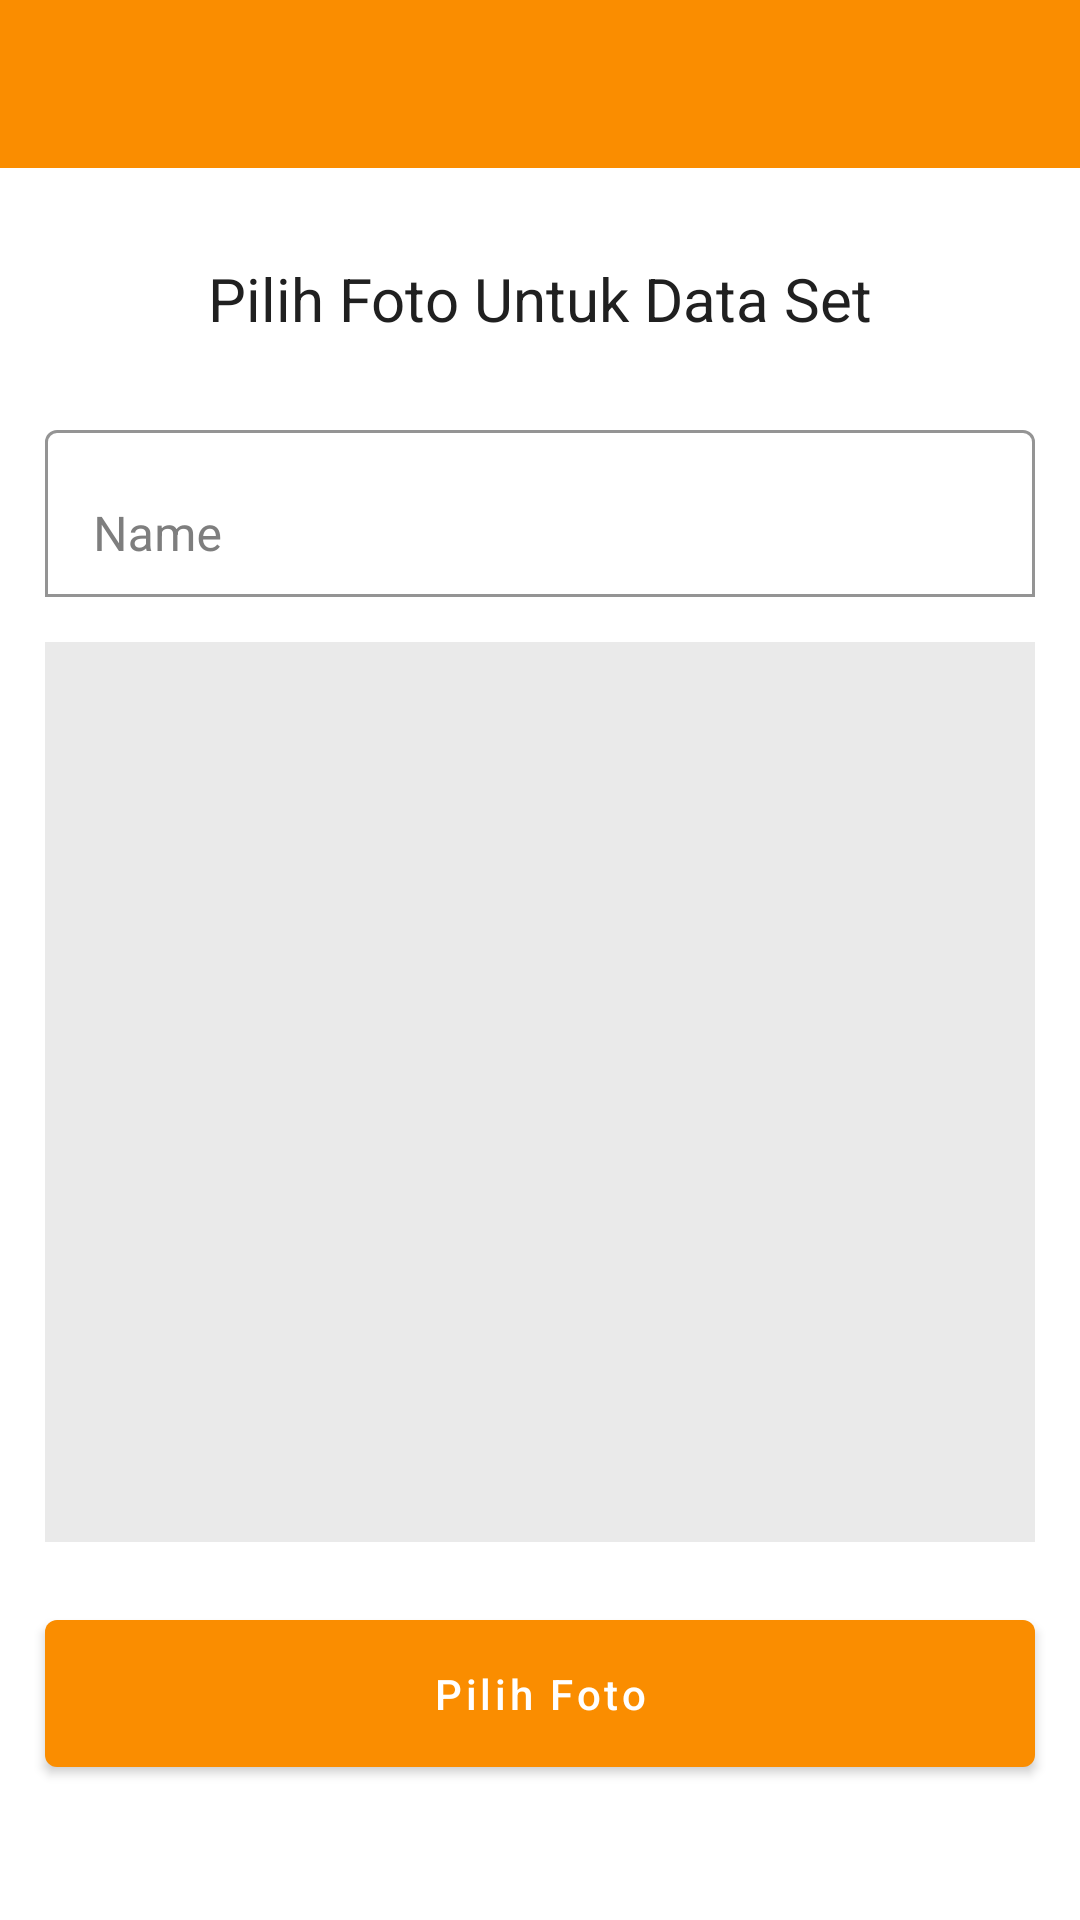

Layout XML and referenced resources for this Android screen:
<!-- AndroidManifest.xml: application theme Theme.DemoSecurityPatrol -->
<!-- res/layout/activity_set_data_set.xml -->
<?xml version="1.0" encoding="utf-8"?>
<layout
    xmlns:android="http://schemas.android.com/apk/res/android"
    xmlns:app="http://schemas.android.com/apk/res-auto"
    xmlns:tools="http://schemas.android.com/tools">
    <data>
        <variable
            name="viewmodel"
            type="com.dupat.demosecuritypatrol.viewmodel.DataSetSecurityViewModel" />
    </data>

    <LinearLayout
        android:id="@+id/containerSetDataSet"
        android:layout_width="match_parent"
        android:layout_height="match_parent"
        tools:context=".SetDataSetActivity"
        android:orientation="vertical">

        <LinearLayout
            android:layout_width="match_parent"
            android:layout_height="match_parent"
            android:orientation="vertical">

            <androidx.appcompat.widget.Toolbar
                android:id="@+id/toolbar"
                android:theme="@style/ToolbarTheme"
                android:layout_width="match_parent"
                android:layout_height="wrap_content"
                android:background="@color/purple_700"
                app:title=""/>

            <androidx.core.widget.NestedScrollView
                android:layout_width="match_parent"
                android:layout_height="match_parent"
                android:fillViewport="true"
                android:scrollbars="none">

                <RelativeLayout
                    android:layout_width="match_parent"
                    android:layout_height="match_parent">

                    <LinearLayout
                        android:layout_width="match_parent"
                        android:layout_height="wrap_content"
                        android:orientation="vertical"
                        android:layout_centerInParent="true">

                        <TextView
                            android:layout_width="wrap_content"
                            android:layout_height="wrap_content"
                            android:layout_gravity="center_horizontal"
                            android:textColor="#202020"
                            android:textSize="20sp"
                            android:text="Pilih Foto Untuk Data Set"/>

                        <com.google.android.material.textfield.TextInputLayout
                            android:id="@+id/txtUsername"
                            android:layout_marginRight="15dp"
                            android:layout_marginLeft="15dp"
                            android:layout_marginTop="20dp"
                            android:layout_width="match_parent"
                            android:layout_height="wrap_content"
                            app:boxBackgroundMode="outline"
                            android:textColorHint="#7E7E7E"
                            app:hintTextColor="#7E7E7E"
                            android:background="@drawable/background_input_login"
                            android:paddingVertical="5dp"
                            android:hint="Name">

                            <com.google.android.material.textfield.TextInputEditText
                                android:layout_width="match_parent"
                                android:id="@+id/etName"
                                android:focusable="false"
                                android:editable="false"
                                android:backgroundTint="#00FFFFFF"
                                android:textColor="#252525"
                                android:inputType="none"
                                android:layout_height="wrap_content"/>

                        </com.google.android.material.textfield.TextInputLayout>

                        <ImageView
                            android:background="#EAEAEA"
                            android:layout_marginTop="10dp"
                            android:layout_marginLeft="15dp"
                            android:layout_marginRight="15dp"
                            android:id="@+id/ivPerson"
                            android:layout_width="match_parent"
                            android:layout_height="300dp"
                            android:adjustViewBounds="true"/>

                        <com.google.android.material.button.MaterialButton
                            android:id="@+id/btnChooseImage"
                            android:layout_marginTop="20dp"
                            android:layout_marginLeft="15dp"
                            android:layout_marginRight="15dp"
                            android:layout_marginBottom="15dp"
                            app:elevation="0dp"
                            android:textAllCaps="false"
                            android:elevation="0dp"
                            android:layout_width="match_parent"
                            android:layout_height="wrap_content"
                            android:text="Pilih Foto"
                            android:paddingVertical="15dp"/>

                        <com.google.android.material.button.MaterialButton
                            android:id="@+id/btnLoadImage"
                            android:visibility="gone"
                            android:layout_marginLeft="15dp"
                            android:layout_marginRight="15dp"
                            android:layout_marginBottom="15dp"
                            app:elevation="0dp"
                            android:elevation="0dp"
                            android:layout_width="match_parent"
                            android:layout_height="wrap_content"
                            android:text="Load Image"
                            android:paddingVertical="20dp"/>

                    </LinearLayout>

                </RelativeLayout>

            </androidx.core.widget.NestedScrollView>

        </LinearLayout>

    </LinearLayout>
</layout>
<!-- resources referenced by this layout -->
<resources>
  <color name="purple_700">#FA8D00</color>
  <!-- drawable background_input_login (drawable) -->
  <?xml version="1.0" encoding="utf-8"?>
  <shape android:shape="rectangle" xmlns:android="http://schemas.android.com/apk/res/android">
      <solid android:color="#00FFFFFF"/>
      <corners android:radius="8dp"/>
  </shape>
  <style name="ToolbarTheme" parent="ThemeOverlay.AppCompat.Light">
          <item name="android:fontFamily">@font/roboto_regular</item>
          <item name="colorControlNormal">#FFFFFF</item>
      </style>
  <style name="Theme.DemoSecurityPatrol" parent="Theme.MaterialComponents.DayNight.NoActionBar">
          
          <item name="colorPrimary">@color/purple_500</item>
          <item name="colorPrimaryVariant">@color/purple_700</item>
          <item name="colorOnPrimary">@color/white</item>
          
          <item name="colorSecondary">@color/teal_200</item>
          <item name="colorSecondaryVariant">@color/teal_700</item>
          <item name="colorOnSecondary">@color/black</item>
          
          <item name="android:statusBarColor" tools:targetApi="l">?attr/colorPrimaryVariant</item>
          
          <item name="actionMenuTextColor">#FFFFFF</item>
      </style>
  <color name="purple_500">#FA8D00</color>
  <color name="white">#FFFFFFFF</color>
  <color name="teal_200">#FF03DAC5</color>
  <color name="teal_700">#FF018786</color>
  <color name="black">#FF000000</color>
</resources>
